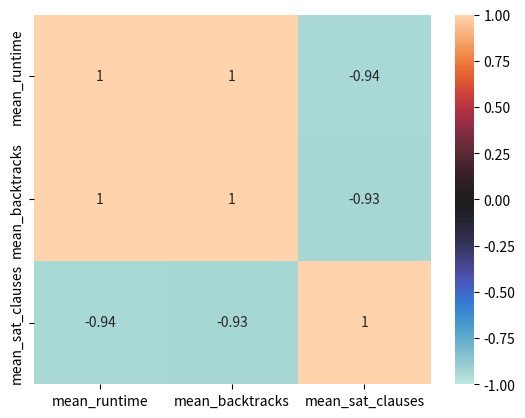

Write the Python code that produced this figure.
import numpy as np
import pandas as pd
import seaborn as sns
import matplotlib.pyplot as plt

data = {
    'mean_runtime': [1.78, 3.63, 1.87, 1.76, 1.99],
    'mean_backtracks': [4.02, 113.28, 6.21, 2.97, 11.29],
    'mean_sat_clauses': [3335.35, 1365.89, 3031.51, 3878.34, 2849.76]
}

# form dataframe
df = pd.DataFrame(data, columns=['mean_runtime', 'mean_backtracks', 'mean_sat_clauses'])
print("Dataframe is : ")
print(df)

matrix = df.corr().round(3)
print("Correlation matrix is : ")
print(matrix)

sns.heatmap(matrix, annot=True, vmax=1, vmin=-1, center=0)
plt.show()
